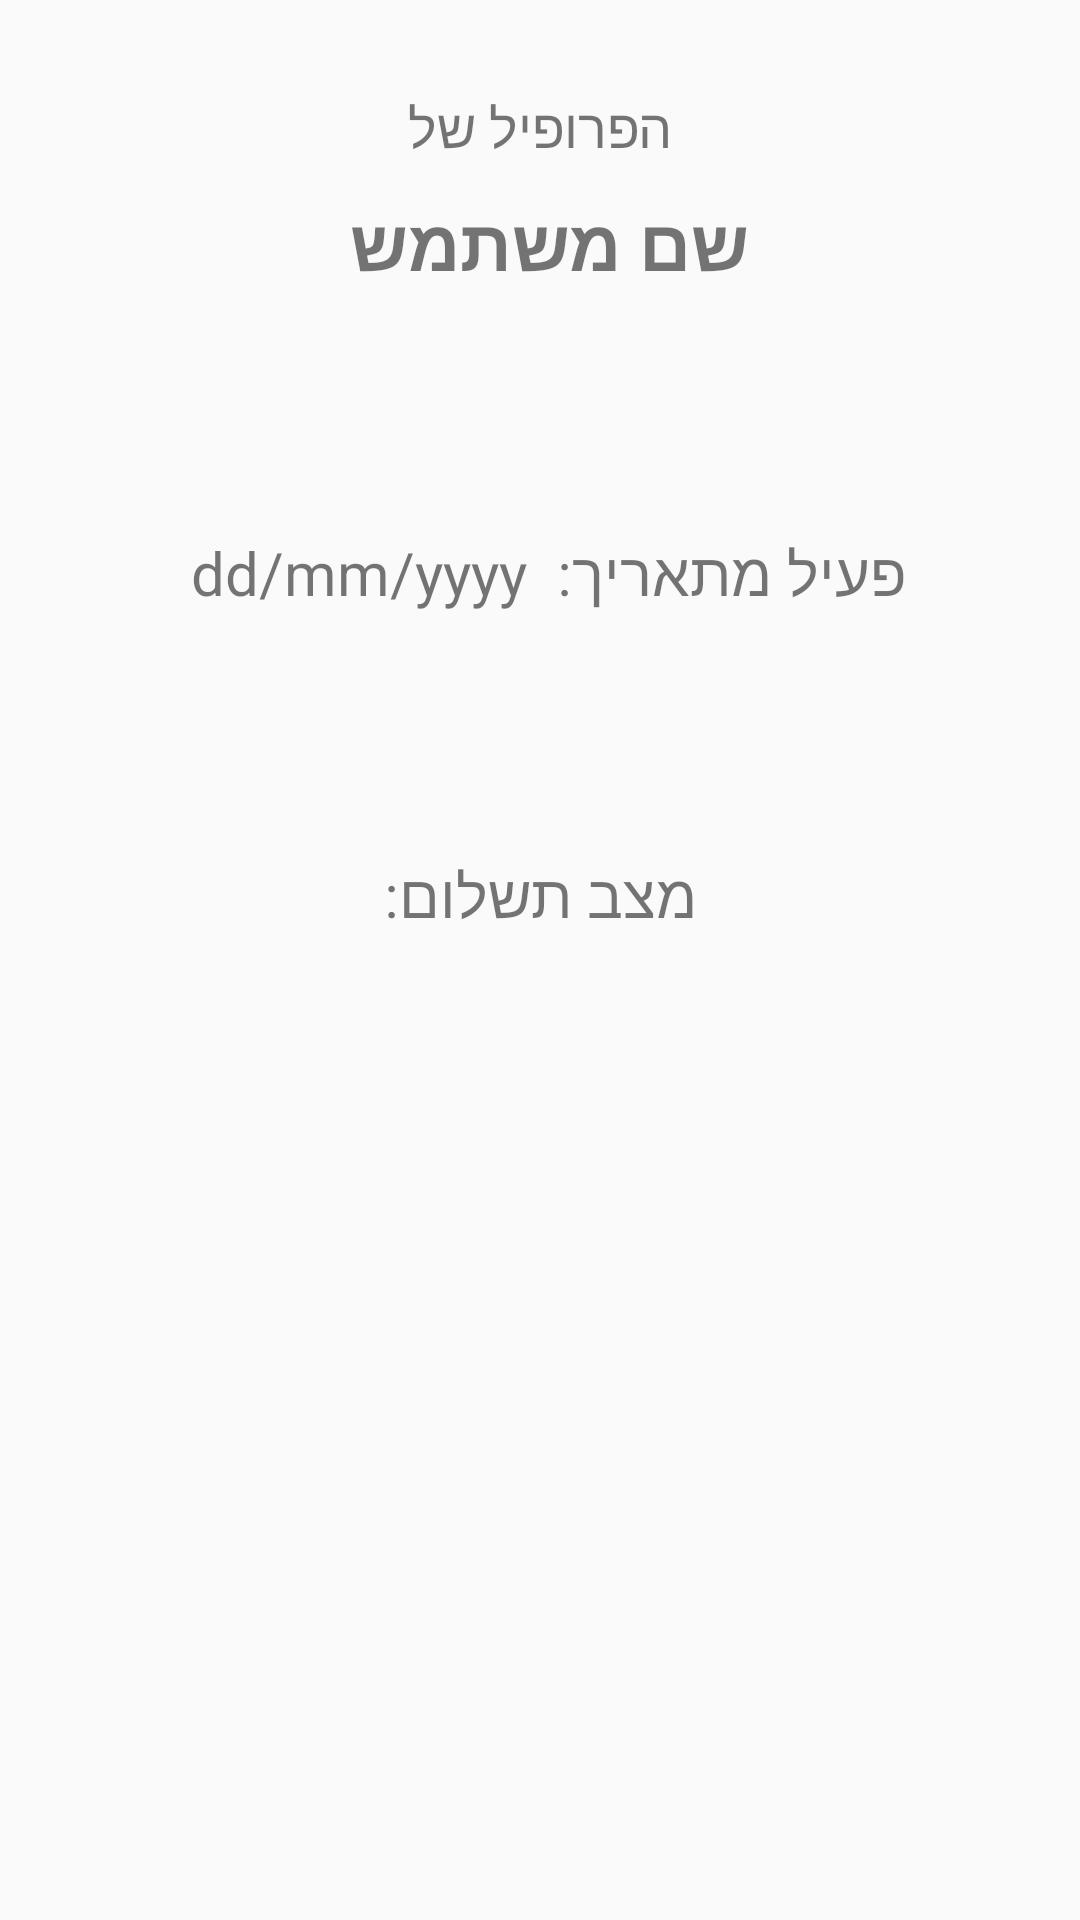

Produce the Android XML layout that renders to this screen, including the resource entries it uses.
<!-- AndroidManifest.xml: application theme AppTheme.ActionBar.Transparent -->
<!-- res/layout/profile_fragment.xml -->
<?xml version="1.0" encoding="utf-8"?>
<androidx.constraintlayout.widget.ConstraintLayout xmlns:android="http://schemas.android.com/apk/res/android"
    xmlns:app="http://schemas.android.com/apk/res-auto"
    xmlns:tools="http://schemas.android.com/tools"
    android:layout_width="match_parent"
    android:layout_height="match_parent"
    tools:context=".ProfileFragment">

    <TextView
        android:id="@+id/tvProfileFullName"
        android:layout_width="wrap_content"
        android:layout_height="wrap_content"
        android:layout_marginTop="10dp"
        android:text="שם משתמש"
        android:textSize="24dp"
        android:textStyle="bold"
        app:layout_constraintEnd_toEndOf="parent"
        app:layout_constraintHorizontal_bias="0.514"
        app:layout_constraintStart_toStartOf="parent"
        app:layout_constraintTop_toBottomOf="@+id/textView7" />

    <TextView
        android:id="@+id/tvProfileActiveSince"
        android:layout_width="wrap_content"
        android:layout_height="wrap_content"
        android:textSize="20dp"
        android:layout_marginTop="80dp"
        android:text="פעיל מתאריך:  dd/mm/yyyy"
        app:layout_constraintEnd_toEndOf="parent"
        app:layout_constraintHorizontal_bias="0.524"
        app:layout_constraintStart_toStartOf="parent"
        app:layout_constraintTop_toBottomOf="@+id/tvProfileFullName" />

    <TextView
        android:id="@+id/tvProfileUserPaid"
        android:layout_width="wrap_content"
        android:layout_height="wrap_content"
        android:layout_marginTop="80dp"
        android:text="מצב תשלום:"
        android:textSize="20dp"
        app:layout_constraintEnd_toEndOf="parent"
        app:layout_constraintStart_toStartOf="parent"
        app:layout_constraintTop_toBottomOf="@+id/tvProfileActiveSince" />

    <TextView
        android:id="@+id/textView7"
        android:layout_width="wrap_content"
        android:layout_height="wrap_content"
        android:layout_marginTop="30dp"
        android:text="הפרופיל של"
        android:textSize="18sp"
        app:layout_constraintEnd_toEndOf="parent"
        app:layout_constraintStart_toStartOf="parent"
        app:layout_constraintTop_toTopOf="parent" />

</androidx.constraintlayout.widget.ConstraintLayout>
<!-- resources referenced by this layout -->
<resources>
  <style name="AppTheme.ActionBar.Transparent" parent="Theme.AppCompat.Light.DarkActionBar">
          <item name="windowActionBarOverlay">true</item>
          <item name="android:windowContentOverlay">@null</item>
          <item name="colorPrimary">@android:color/transparent</item>
          <item name="colorPrimaryDark">@android:color/transparent</item>
          <item name="windowActionBar">false</item>
          <item name="windowNoTitle">true</item>
      </style>
</resources>
